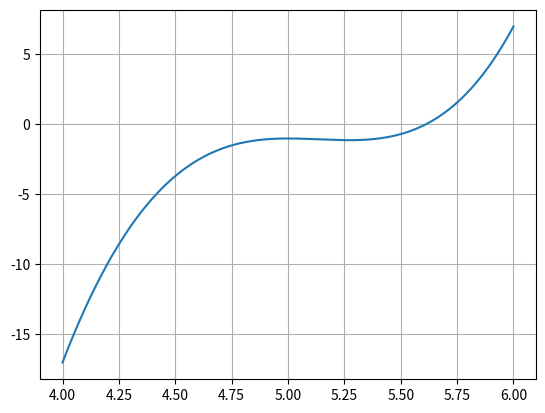

Source code (Python):
import numpy as np
import matplotlib.pyplot as plt

def f(x):
    return x**4 - 8*x**3 - 35*x**2 + 450*x - 1001

x = np.linspace(0.0, 10.0, 1000)
plt.clf()
plt.plot(x, f(x))
plt.grid(True)
plt.savefig("IMG_exe_5_10.pdf")

x = np.linspace(4.0, 6.0, 1000)
plt.clf()
plt.plot(x, f(x))
plt.grid(True)
plt.savefig("IMG_exe_5_10_v2.pdf")